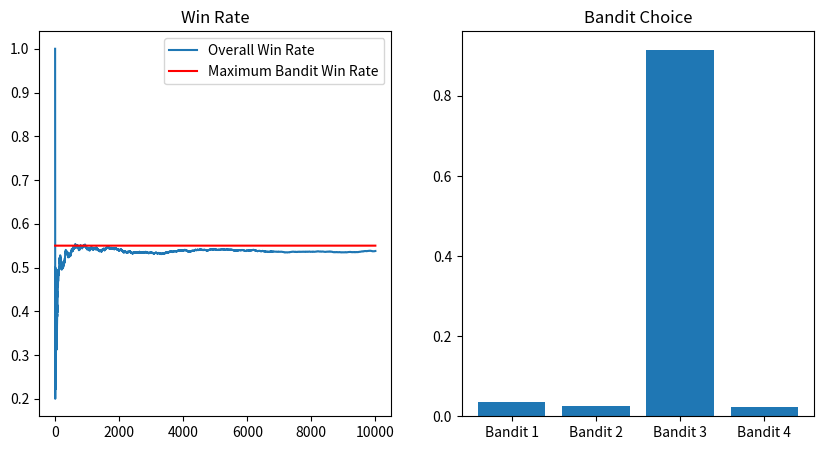

Write the Python code that produced this figure.
import numpy as np
import matplotlib.pyplot as plt

NUM_TRIALS = 10000
EPS = 0.1
BANDIT_PROBABILITIES = [0.5, 0.4, 0.55, 0.3]

class Bandit():
    def __init__(self, p):
        self.p = p
        self.p_estimate = 0
        self.N = 0

    def pull(self):
        return np.random.rand() < self.p
    
    def update(self, x):
        self.N += 1
        self.p_estimate += (1/self.N)*(x-self.p_estimate)

def experiment():
    bandits = [Bandit(p) for p in BANDIT_PROBABILITIES]
    rewards = np.zeros(NUM_TRIALS)
    num_exploration = 0
    num_exploitation = 0
    
    for i in range(NUM_TRIALS):
        if np.random.rand() < EPS:
            num_exploration+=1
            index = np.random.randint(0, len(bandits))
        else:
            num_exploitation+=1
            index = np.argmax([b.p_estimate for b in bandits])
        bandit = bandits[index]
        r = bandit.pull()
        bandit.update(r)
        rewards[i] = r

    print("--------- RESULTS e-GREEDY ---------")
    for i, b in enumerate(bandits):
        print(f"Mean estimate for bandit {i+1}: {b.p_estimate:.3f}")

    print(f"\nTotal reward: {rewards.sum()}")
    print(f"Overall win rate: {rewards.sum()/NUM_TRIALS}")
    print(f"Total times exploration: {num_exploration}")
    print(f"Total times exploitation: {num_exploitation}")

    cumulative_rewards = rewards.cumsum()
    win_rates = cumulative_rewards/(np.arange(NUM_TRIALS)+1)
    _, (ax1, ax2) = plt.subplots(1,2,figsize=(10,5))
    ax1.set_title("Win Rate")
    ax1.plot(win_rates, label="Overall Win Rate")
    ax1.plot(np.ones(NUM_TRIALS)*np.max(BANDIT_PROBABILITIES), color="red", label="Maximum Bandit Win Rate")
    ax2.set_title("Bandit Choice")
    ax2.bar(["Bandit "+str(i+1) for i in range(len(bandits))], [b.N/NUM_TRIALS for b in bandits])
    ax1.legend()
    plt.show()


if __name__ == "__main__":
   experiment()